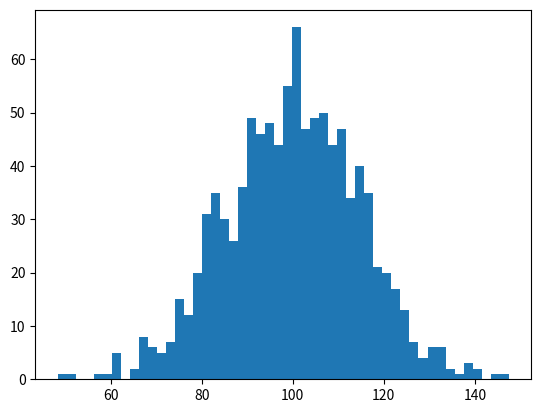

Recreate this plot in Python. (Note: this script raises an exception after producing the figure.)
import numpy as np
import matplotlib.pyplot as plt

mu, sigma = 100, 15
x = mu + sigma * np.random.randn(1000)

n, bins, patches = plt.hist(x, 50, normed=1, facecolor='green', alpha=0.75)

plt.xlabel('Hey')
plt.ylabel('There')
plt.title(r'$\int_{\Omega} f(\omega) d\omega$')
plt.axis([40,160,0,0.03])
plt.grid(True)

plt.show()
plt.savefig('example_hist.png')